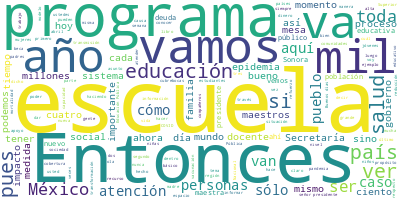

Data behind this chart, as committed beside it:
Participante, Texto, Sentimiento, Palabras, Dia, Mes, Anio
PRESIDENTE ANDRES MANUEL LOPEZ OBRADOR, Buenos días., 0.0, 2, 26, 04, 2022
PRESIDENTE ANDRES MANUEL LOPEZ OBRADOR, Bueno, día de hoy, que siempre lo dedica…, 0.0, 107, 26, 04, 2022
PRESIDENTE ANDRES MANUEL LOPEZ OBRADOR, Vamos a informar, igual los martes, sobr…, 0.0, 111, 26, 04, 2022
PRESIDENTE ANDRES MANUEL LOPEZ OBRADOR, Que se garantice la gratuidad en la aten…, 0.0, 50, 26, 04, 2022
PRESIDENTE ANDRES MANUEL LOPEZ OBRADOR, Ya comenzamos en el estado de Nayarit y …, 0.0, 45, 26, 04, 2022
PRESIDENTE ANDRES MANUEL LOPEZ OBRADOR, Entonces, aquí vamos a estar informando …, 0.0, 30, 26, 04, 2022
PRESIDENTE ANDRES MANUEL LOPEZ OBRADOR, Cuando se diga: Ya están todos los médic…, 0.0, 61, 26, 04, 2022
PRESIDENTE ANDRES MANUEL LOPEZ OBRADOR, Vamos a llevar a cabo este proceso. Se v…, 0.0, 71, 26, 04, 2022
PRESIDENTE ANDRES MANUEL LOPEZ OBRADOR, Y también vamos a aprovechar el día de h…, 0.0, 23, 26, 04, 2022
PRESIDENTE ANDRES MANUEL LOPEZ OBRADOR, El trato especial, como lo merecen, maes…, 0.0, 24, 26, 04, 2022
PRESIDENTE ANDRES MANUEL LOPEZ OBRADOR, Lo segundo, mejorar los contenidos educa…, 0.0, 15, 26, 04, 2022
PRESIDENTE ANDRES MANUEL LOPEZ OBRADOR, Lo tercero, el otorgamiento de las becas…, 0.0, 64, 26, 04, 2022
PRESIDENTE ANDRES MANUEL LOPEZ OBRADOR, Y, por último, el programa, que es la cu…, 0.0, 136, 26, 04, 2022
PRESIDENTE ANDRES MANUEL LOPEZ OBRADOR, Sobre todo, esto vamos a tratar el día d…, 0.0, 34, 26, 04, 2022
HUGO LOPEZ-GATELL RAMIREZ, Con gusto, presidente. Muchas gracias. S…, 0.0, 19, 26, 04, 2022
HUGO LOPEZ-GATELL RAMIREZ, Vamos a hacer una especie de recuento fi…, 0.0, 59, 26, 04, 2022
HUGO LOPEZ-GATELL RAMIREZ, Tenemos la información gráfica. Esta es …, 0.0, 51, 26, 04, 2022
HUGO LOPEZ-GATELL RAMIREZ, Esto no tiene mayor implicación que la s…, 0.0, 42, 26, 04, 2022
HUGO LOPEZ-GATELL RAMIREZ, Esto lo hemos dicho muchas veces, es un …, 0.0, 20, 26, 04, 2022
HUGO LOPEZ-GATELL RAMIREZ, Arrancamos la epidemia con un sistema de…, 0.0, 58, 26, 04, 2022
HUGO LOPEZ-GATELL RAMIREZ, Esto lo que nos permitió, y esos fueron …, 0.0, 44, 26, 04, 2022
HUGO LOPEZ-GATELL RAMIREZ, Como se puede ver en el perfil de la epi…, 0.0, 69, 26, 04, 2022
HUGO LOPEZ-GATELL RAMIREZ, La primera ola, muy plana, producto de l…, 0.0, 28, 26, 04, 2022
HUGO LOPEZ-GATELL RAMIREZ, Posteriormente, tuvimos la oleada de la …, 0.0, 33, 26, 04, 2022
HUGO LOPEZ-GATELL RAMIREZ, Y, finalmente, la oleada de ómicron, que…, 0.0, 39, 26, 04, 2022
HUGO LOPEZ-GATELL RAMIREZ, En las últimas cinco semanas, como lo re…, 0.0, 59, 26, 04, 2022
HUGO LOPEZ-GATELL RAMIREZ, Como decía, en los impactos importantes …, 0.0, 43, 26, 04, 2022
HUGO LOPEZ-GATELL RAMIREZ, Y ahí vemos el mismo perfil, cuatro olea…, 0.0, 48, 26, 04, 2022
HUGO LOPEZ-GATELL RAMIREZ, En la sombra de color claro que se ve en…, 0.0, 48, 26, 04, 2022
HUGO LOPEZ-GATELL RAMIREZ, Vean ustedes, en el extremo izquierdo de…, 0.0, 54, 26, 04, 2022
HUGO LOPEZ-GATELL RAMIREZ, En este momento se ha mantenido también …, 0.0, 64, 26, 04, 2022
HUGO LOPEZ-GATELL RAMIREZ, Y, finalmente, respecto al perfil de la …, 0.0, 75, 26, 04, 2022
HUGO LOPEZ-GATELL RAMIREZ, Y lo que vemos es que tuvimos una reducc…, 0.0, 87, 26, 04, 2022
HUGO LOPEZ-GATELL RAMIREZ, Vamos entonces ahora a ver la vacunación…, 0.0, 24, 26, 04, 2022
HUGO LOPEZ-GATELL RAMIREZ, Iniciamos la vacunación en 2021, bueno, …, 0.0, 53, 26, 04, 2022
HUGO LOPEZ-GATELL RAMIREZ, Hemos puesto ya casi 200 millones de dos…, 0.0, 84, 26, 04, 2022
HUGO LOPEZ-GATELL RAMIREZ, Por su parte, iniciamos los refuerzos ha…, 0.0, 73, 26, 04, 2022
HUGO LOPEZ-GATELL RAMIREZ, Hasta el momento 56 por ciento de cobert…, 0.0, 27, 26, 04, 2022
HUGO LOPEZ-GATELL RAMIREZ, Y en el Operativo Abril, si contabilizam…, 0.0, 52, 26, 04, 2022
HUGO LOPEZ-GATELL RAMIREZ, Ya para terminar, hacemos un anuncio. Ab…, 0.0, 90, 26, 04, 2022
HUGO LOPEZ-GATELL RAMIREZ, Lo penúltimo que quiero comentar son dos…, 0.0, 8, 26, 04, 2022
HUGO LOPEZ-GATELL RAMIREZ, ¿Cuál fue el impacto general en México?, 0.0, 7, 26, 04, 2022
HUGO LOPEZ-GATELL RAMIREZ, Como lo fue en cualquier otra parte del …, 0.0, 90, 26, 04, 2022
HUGO LOPEZ-GATELL RAMIREZ, Y en cada país establecimos las acciones…, 0.0, 12, 26, 04, 2022
HUGO LOPEZ-GATELL RAMIREZ, Primero, como ya dijimos repetidamente, …, 0.0, 18, 26, 04, 2022
HUGO LOPEZ-GATELL RAMIREZ, Segundo, haber atendido a todas las pers…, 0.0, 14, 26, 04, 2022
HUGO LOPEZ-GATELL RAMIREZ, Tercero, cuando apareció, porque se logr…, 0.0, 27, 26, 04, 2022
HUGO LOPEZ-GATELL RAMIREZ, Y hemos logrado, como dije, ya una cober…, 0.0, 78, 26, 04, 2022
HUGO LOPEZ-GATELL RAMIREZ, ¿Y con qué nos estamos comparando?, 0.0, 6, 26, 04, 2022
HUGO LOPEZ-GATELL RAMIREZ, Con los países que aparecen en esta tabl…, 0.0, 69, 26, 04, 2022
HUGO LOPEZ-GATELL RAMIREZ, Chile en el lugar número 16, Estados Uni…, 0.0, 71, 26, 04, 2022
HUGO LOPEZ-GATELL RAMIREZ, Esto lo dejamos claro. Como lo hemos rep…, 0.0, 38, 26, 04, 2022
HUGO LOPEZ-GATELL RAMIREZ, Se propagó durante una parte muy larga d…, 0.0, 58, 26, 04, 2022
HUGO LOPEZ-GATELL RAMIREZ, Y vemos ahora sí la última diapositiva. …, 0.0, 55, 26, 04, 2022
HUGO LOPEZ-GATELL RAMIREZ, Esto es importante porque COVID-19, el v…, 0.0, 108, 26, 04, 2022
HUGO LOPEZ-GATELL RAMIREZ, Para los virus respiratorios característ…, 0.0, 73, 26, 04, 2022
HUGO LOPEZ-GATELL RAMIREZ, La Organización Mundial de la Salud anal…, 0.0, 51, 26, 04, 2022
HUGO LOPEZ-GATELL RAMIREZ, El primer criterio es una alta capacidad…, 0.0, 40, 26, 04, 2022
HUGO LOPEZ-GATELL RAMIREZ, Alta cobertura de vacunación. En poblaci…, 0.0, 29, 26, 04, 2022
HUGO LOPEZ-GATELL RAMIREZ, Muy pocos fallecidos; ya dijimos, en pro…, 0.0, 24, 26, 04, 2022
... 258 more rows
